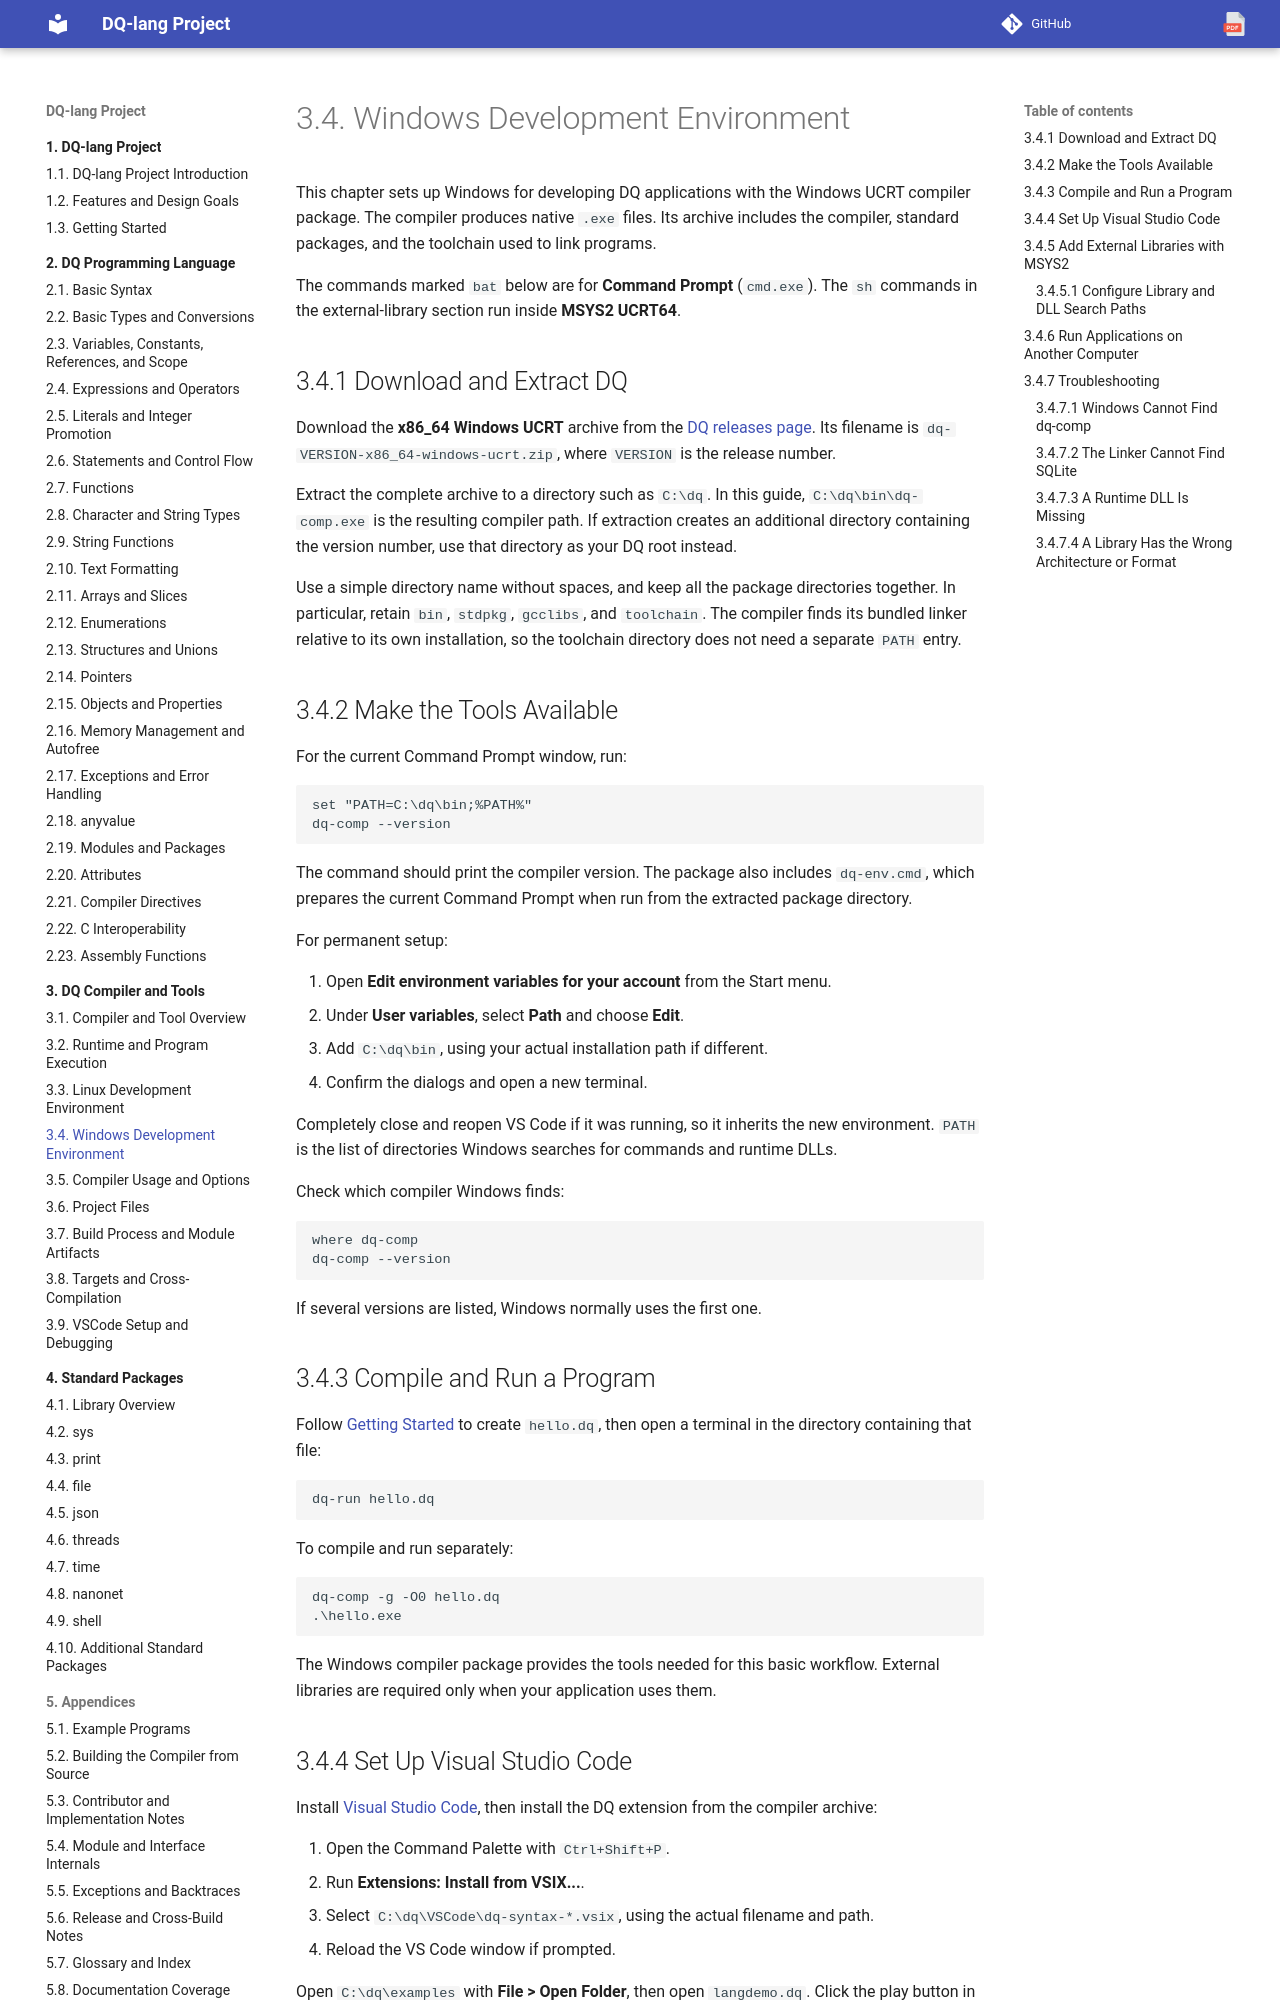

repository: nvitya/dq-lang · page: 030-compiler/030-windows-development-environment/index.html · generator: mkdocs

# Windows Development Environment

This chapter sets up Windows for developing DQ applications with the Windows
UCRT compiler package. The compiler produces native `.exe` files. Its archive
includes the compiler, standard packages, and the toolchain used to link
programs.

The commands marked `bat` below are for **Command Prompt** (`cmd.exe`). The
`sh` commands in the external-library section run inside **MSYS2 UCRT64**.

## Download and Extract DQ

Download the **x86_64 Windows UCRT** archive from the
[DQ releases page](https://github.com/nvitya/dq-lang/releases). Its filename is
`dq-VERSION-x86_64-windows-ucrt.zip`, where `VERSION` is the release number.

Extract the complete archive to a directory such as `C:\dq`. In this guide,
`C:\dq\bin\dq-comp.exe` is the resulting compiler path. If extraction creates
an additional directory containing the version number, use that directory as
your DQ root instead.

Use a simple directory name without spaces, and keep all the package
directories together. In particular, retain `bin`, `stdpkg`, `gcclibs`, and
`toolchain`. The compiler finds its bundled linker relative to its own
installation, so the toolchain directory does not need a separate `PATH` entry.

## Make the Tools Available

For the current Command Prompt window, run:

```bat
set "PATH=C:\dq\bin;%PATH%"
dq-comp --version
```

The command should print the compiler version. The package also includes
`dq-env.cmd`, which prepares the current Command Prompt when run from the
extracted package directory.

For permanent setup:

1. Open **Edit environment variables for your account** from the Start menu.
2. Under **User variables**, select **Path** and choose **Edit**.
3. Add `C:\dq\bin`, using your actual installation path if different.
4. Confirm the dialogs and open a new terminal.

Completely close and reopen VS Code if it was running, so it inherits the new
environment. `PATH` is the list of directories Windows searches for commands
and runtime DLLs.

Check which compiler Windows finds:

```bat
where dq-comp
dq-comp --version
```

If several versions are listed, Windows normally uses the first one.

## Compile and Run a Program

Follow [Getting Started](../010-project/030-getting-started.md) to create
`hello.dq`, then open a terminal in the directory containing that file:

```bat
dq-run hello.dq
```

To compile and run separately:

```bat
dq-comp -g -O0 hello.dq
.\hello.exe
```

The Windows compiler package provides the tools needed for this basic workflow.
External libraries are required only when your application uses them.
